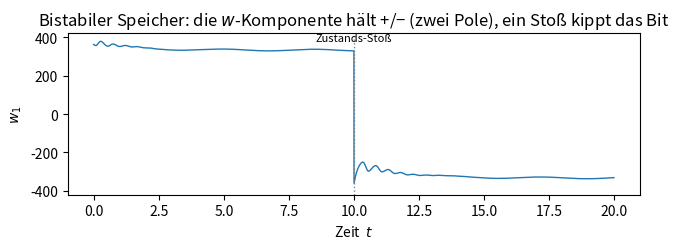
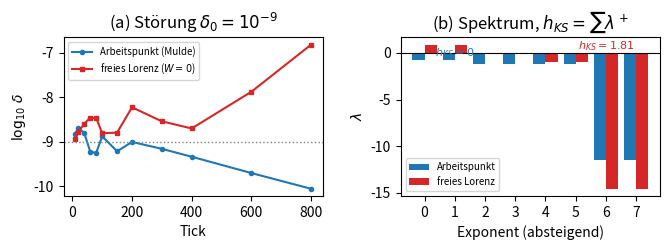

Generate these figures, in order, with matplotlib:
#!/usr/bin/env python3
# make_figures.py — erzeugt die Abbildungen fuer das Paper (paper/main.tex) aus der PUBLIZIERTEN
# Dynamik (Doppelkern-Lorenz, RK4, dt=0.005, sigma=10/rho=28/beta=8/3, W=0.225+0.018 sin(1.8t)).
# Ausgabe: fig_bistabilitaet.pdf, fig_lyapunov.pdf (Vektor, publikationsfaehig).
import numpy as np
import matplotlib
matplotlib.use('Agg')
import matplotlib.pyplot as plt

DT = 0.005; SIG = 10.0; RHO = 28.0; BET = 8.0/3.0

def deriv(s, W, gk=0.0, gnet=0.0):
    x1,y1,z1,w1,x2,y2,z2,w2 = s
    d = np.empty(8)
    d[0]=SIG*(y1-x1); d[1]=x1*(RHO-z1)-y1+W*w1; d[2]=x1*y1-BET*z1; d[3]=-w1+x1*z1-W*y1
    d[4]=SIG*(y2-x2); d[5]=x2*(RHO-z2)-y2+W*w2; d[6]=x2*y2-BET*z2; d[7]=-w2+x2*z2-W*y2
    if gk != 0.0: d[3] += gk*(gnet - w1)
    return d

def rk4(s, W, gk=0.0, gnet=0.0):
    k1=deriv(s,W,gk,gnet); k2=deriv(s+DT/2*k1,W,gk,gnet)
    k3=deriv(s+DT/2*k2,W,gk,gnet); k4=deriv(s+DT*k3,W,gk,gnet)
    return s + DT/6*(k1 + 2*k2 + 2*k3 + k4)

def jacmul(s, W, gk, t):
    x1,y1,z1,w1,x2,y2,z2,w2 = s
    o = np.empty(8)
    o[0]= -SIG*t[0] + SIG*t[1]
    o[1]= (RHO-z1)*t[0] - t[1] - x1*t[2] + W*t[3]
    o[2]= y1*t[0] + x1*t[1] - BET*t[2]
    o[3]= z1*t[0] - W*t[1] + x1*t[2] - (1.0+gk)*t[3]
    o[4]= -SIG*t[4] + SIG*t[5]
    o[5]= (RHO-z2)*t[4] - t[5] - x2*t[6] + W*t[7]
    o[6]= y2*t[4] + x2*t[5] - BET*t[6]
    o[7]= z2*t[4] - W*t[5] + x2*t[6] - t[7]
    return o

def wing(sign): return np.array([9.6,9.6,25.0,sign*363.0, 9.6,9.6,25.0,sign*363.0])

# ---------------------------------------------------------------- Fig. 1: Bistabilitaet
def fig1(path):
    N = 4000
    s = wing(+1)
    ts = np.arange(N)*DT
    w1 = np.empty(N)
    for i in range(N):
        W = 0.225 + 0.018*np.sin(1.8*ts[i])
        s = rk4(s, W)
        w1[i] = s[3]
        if i == 2000: s[3] = -363.0          # Zustands-Stoss: Bit kippen
    fig, ax = plt.subplots(figsize=(6.6, 2.6))
    ax.plot(ts, w1, lw=1.0, color='#1f77b4')
    ax.axvline(ts[2000], color='0.5', ls=':', lw=1.0)
    ax.text(ts[2000], 380, 'Zustands-Stoß', ha='center', fontsize=8)
    ax.set_xlabel('Zeit  $t$')
    ax.set_ylabel('$w_1$')
    ax.set_title('Bistabiler Speicher: die $w$-Komponente hält +/− (zwei Pole), ein Stoß kippt das Bit')
    ax.set_ylim(-420, 420)
    fig.tight_layout(); fig.savefig(path); plt.close(fig)

# ---------------------------------------------------------------- Fig. 2: Lyapunov
def step(s, V, W, gk, gnet):
    k1s=deriv(s,W,gk,gnet); k1v=np.column_stack([jacmul(s,W,gk,V[:,i]) for i in range(8)])
    s2=s+DT/2*k1s; V2=V+DT/2*k1v
    k2s=deriv(s2,W,gk,gnet); k2v=np.column_stack([jacmul(s2,W,gk,V2[:,i]) for i in range(8)])
    s3=s+DT/2*k2s; V3=V+DT/2*k2v
    k3s=deriv(s3,W,gk,gnet); k3v=np.column_stack([jacmul(s3,W,gk,V3[:,i]) for i in range(8)])
    s4=s+DT*k3s; V4=V+DT*k3v
    k4s=deriv(s4,W,gk,gnet); k4v=np.column_stack([jacmul(s4,W,gk,V4[:,i]) for i in range(8)])
    return s+DT/6*(k1s+2*k2s+2*k3s+k4s), V+DT/6*(k1v+2*k2v+2*k3v+k4v)

def spectrum(Wbase, drive, seed, gk=0.0, gnet=0.0, settle=2000, burn=1000, steps=12000, TAU=5):
    s = seed.copy()
    for i in range(settle):
        W = (Wbase + 0.018*np.sin(1.8*(i*DT))) if drive else Wbase
        s = rk4(s, W, gk, gnet)
    V = np.eye(8); sumlog = np.zeros(8); blocks = (burn+steps)//TAU
    for b in range(blocks):
        t0 = settle + b*TAU
        for k in range(TAU):
            W = (Wbase + 0.018*np.sin(1.8*((t0+k)*DT))) if drive else Wbase
            s, V = step(s, V, W, gk, gnet)
        Q = np.zeros_like(V)
        for i in range(8):
            v = V[:,i].copy()
            for j in range(i): v = v - np.dot(v, Q[:,j])*Q[:,j]
            n = np.linalg.norm(v); n = n if n > 0 else 1e-300
            if b*TAU >= burn: sumlog[i] += np.log(n)
            Q[:,i] = v/n
        V = Q
    return np.sort(sumlog/(steps*DT))[::-1]

def logdelta_curve(seed, Wbase, drive, delta0=1e-9, settle=2000, steps=1000):
    a = seed.copy()
    for i in range(settle):
        W = (Wbase + 0.018*np.sin(1.8*(i*DT))) if drive else Wbase
        a = rk4(a, W)
    b = a.copy(); b[0] += delta0
    marks = {10,20,40,60,80,100,150,200,300,400,600,800}
    ts, logd = [], []
    for i in range(steps):
        W = (Wbase + 0.018*np.sin(1.8*((settle+i)*DT))) if drive else Wbase
        a = rk4(a, W); b = rk4(b, W)
        if i+1 in marks:
            ts.append(i+1); logd.append(np.log10(max(np.linalg.norm(a-b), 1e-300)))
    return np.array(ts), np.array(logd)

def fig2(path):
    # (a) Kontraktion vs. Divergenz
    ts_w, ld_w = logdelta_curve(wing(+1), 0.225, True)
    ts_c, ld_c = logdelta_curve(np.array([1,1,1,0,1,1,1,0.]), 0.0, False)
    # (b) volles Spektrum
    lam_wing = spectrum(0.225, True, wing(+1))
    lam_chaos = spectrum(0.0, False, np.array([1,1,1,0,1,1,1,0.]))

    fig, (ax1, ax2) = plt.subplots(1, 2, figsize=(6.8, 2.6))
    ax1.plot(ts_w, ld_w, 'o-', ms=3, label='Arbeitspunkt (Mulde)', color='#1f77b4')
    ax1.plot(ts_c, ld_c, 's-', ms=3, label='freies Lorenz ($W{=}0$)', color='#d62728')
    ax1.axhline(np.log10(1e-9), color='0.5', ls=':', lw=1.0)
    ax1.set_xlabel('Tick'); ax1.set_ylabel(r'$\log_{10}\,\delta$')
    ax1.legend(fontsize=7); ax1.set_title(r'(a) Störung $\delta_0{=}10^{-9}$')

    x = np.arange(8)
    ax2.bar(x-0.2, lam_wing, 0.4, label='Arbeitspunkt', color='#1f77b4')
    ax2.bar(x+0.2, lam_chaos, 0.4, label='freies Lorenz', color='#d62728')
    ax2.axhline(0, color='k', lw=0.8)
    ax2.set_xticks(x); ax2.set_xlabel('Exponent (absteigend)')
    ax2.set_ylabel(r'$\lambda$'); ax2.legend(fontsize=7)
    ax2.set_title(r'(b) Spektrum, $h_{KS}=\sum\lambda^+$')
    ax2.text(1.0, -0.35, r'$h_{KS}{=}0$', ha='center', fontsize=8, color='#1f77b4')
    ax2.text(6.0, 0.35, r'$h_{KS}{=}'+f'{lam_chaos[lam_chaos>0].sum():.2f}'+r'$', ha='center', fontsize=8, color='#d62728')
    fig.tight_layout(); fig.savefig(path); plt.close(fig)

if __name__ == '__main__':
    import sys, os
    out = sys.argv[1] if len(sys.argv) > 1 else '.'
    fig1(os.path.join(out, 'fig_bistabilitaet.pdf'))
    fig2(os.path.join(out, 'fig_lyapunov.pdf'))
    print('Abbildungen geschrieben:', os.path.join(out, 'fig_bistabilitaet.pdf'),
          os.path.join(out, 'fig_lyapunov.pdf'))
